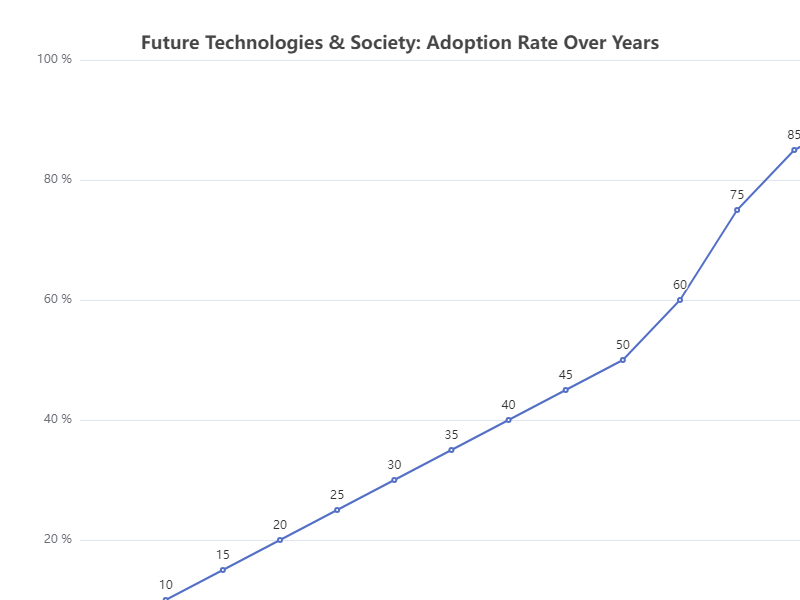

The table this chart was drawn from, first rows:
Year, Adoption Rate
2010, 5
2011, 10
2012, 15
2013, 20
2014, 25
2015, 30
2016, 35
2017, 40
2018, 45
2019, 50
2020, 60
2021, 75
2022, 85
2023, 90
